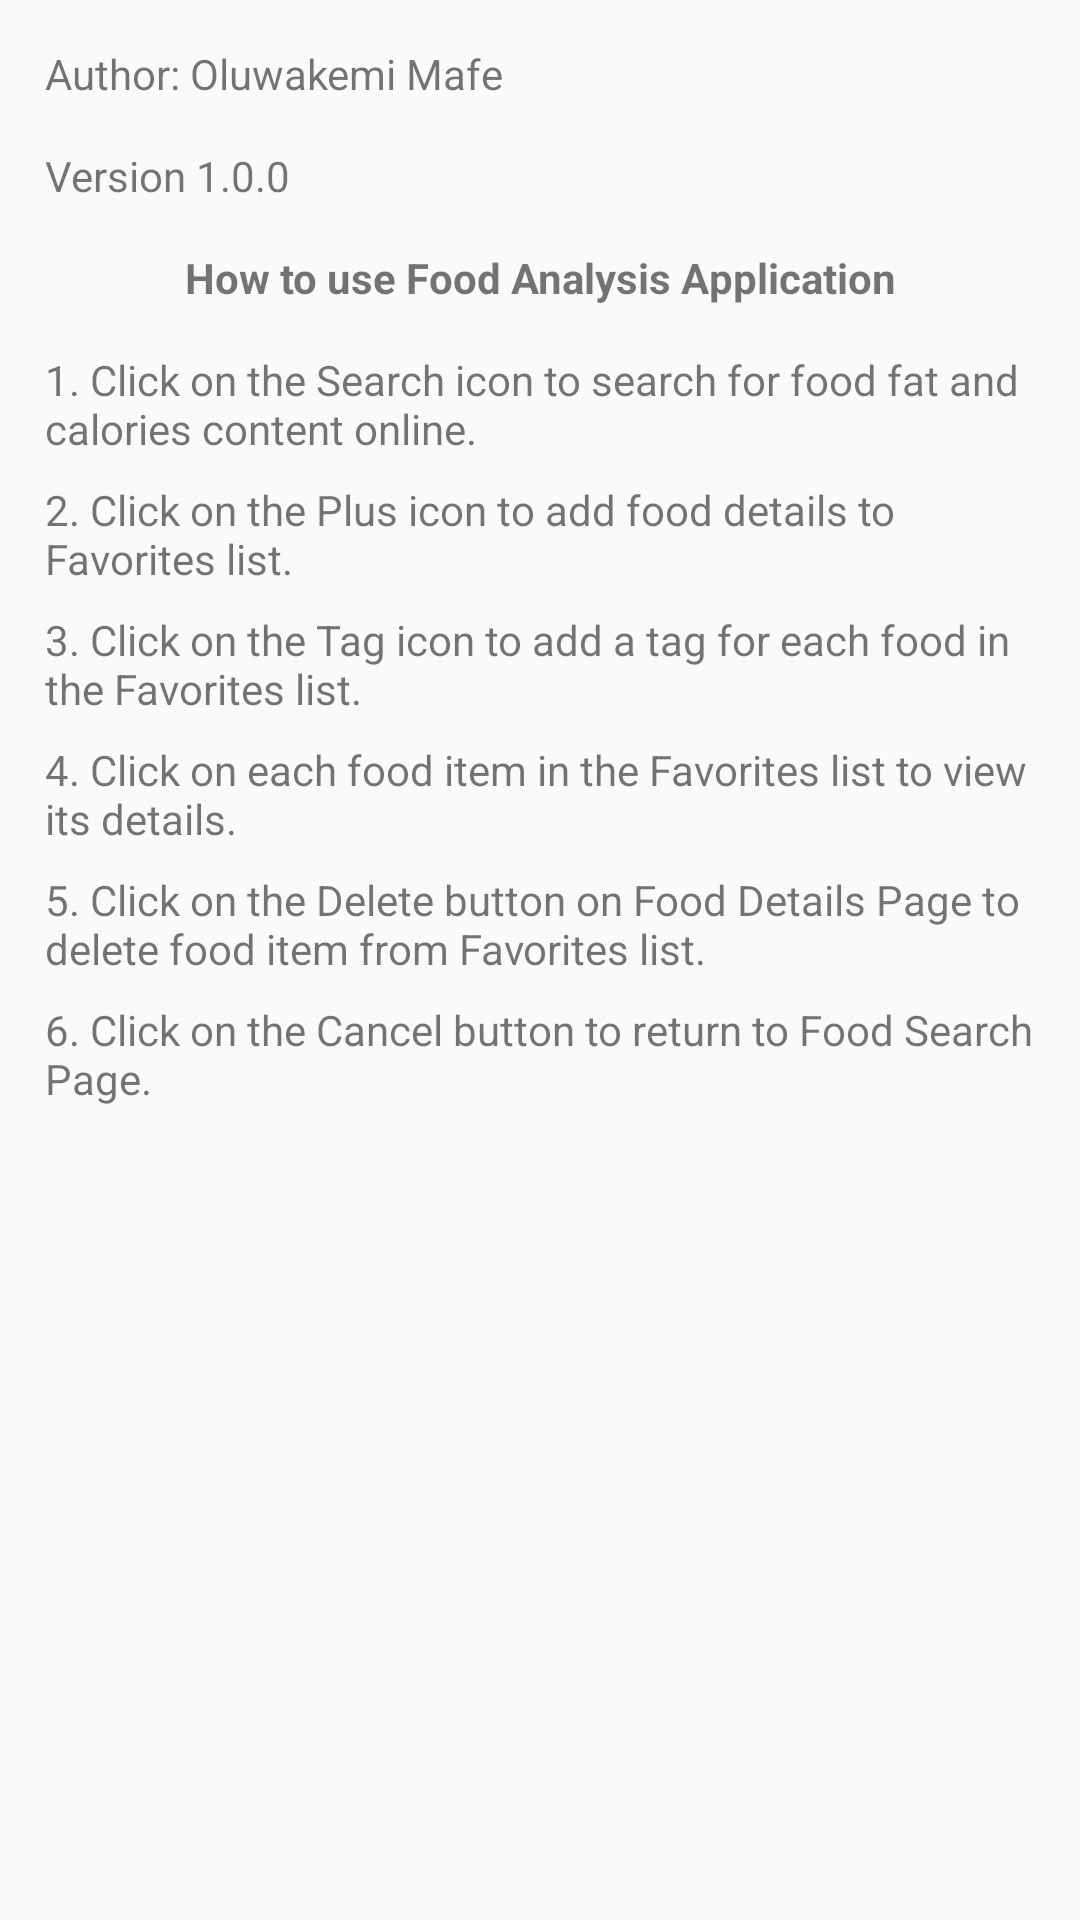

Produce the Android XML layout that renders to this screen, including the resource entries it uses.
<!-- AndroidManifest.xml: application theme AppTheme -->
<!-- res/layout/food_help_dialog.xml -->
<?xml version="1.0" encoding="utf-8"?>
<LinearLayout
        xmlns:android="http://schemas.android.com/apk/res/android"
        android:layout_width="match_parent"
        android:layout_height="match_parent"
        android:padding="15dp"
        android:orientation="vertical">

    <TextView
            android:id="@+id/foodAppAuthor"
            android:layout_width="match_parent"
            android:layout_height="wrap_content"
            android:text="@string/food_help_author"
            android:paddingBottom="15dp"/>

    <TextView
            android:id="@+id/foodAppVersion"
            android:layout_width="match_parent"
            android:layout_height="wrap_content"
            android:text="@string/food_help_version"
            android:paddingBottom="15dp"/>

    <TextView
            android:id="@+id/foodHelpHeading"
            android:layout_width="match_parent"
            android:layout_height="wrap_content"
            android:text="@string/food_help_instruction_title"
            android:textStyle="bold"
            android:gravity="center"
            android:paddingBottom="15dp"/>

    <TextView
            android:id="@+id/foodHelpInstruction1"
            android:layout_width="match_parent"
            android:layout_height="wrap_content"
            android:text="@string/food_help_instruction1"
            android:layout_marginBottom="8dp"/>

    <TextView
            android:id="@+id/foodHelpInstruction2"
            android:layout_width="match_parent"
            android:layout_height="wrap_content"
            android:text="@string/food_help_instruction2"
            android:layout_marginBottom="8dp"/>

    <TextView
            android:id="@+id/foodHelpInstruction3"
            android:layout_width="match_parent"
            android:layout_height="wrap_content"
            android:text="@string/food_help_instruction3"
            android:layout_marginBottom="8dp"/>

    <TextView
            android:id="@+id/foodHelpInstruction4"
            android:layout_width="match_parent"
            android:layout_height="wrap_content"
            android:text="@string/food_help_instruction4"
            android:layout_marginBottom="8dp"/>
    <TextView
            android:id="@+id/foodHelpInstruction5"
            android:layout_width="match_parent"
            android:layout_height="wrap_content"
            android:text="@string/food_help_instruction5"
            android:layout_marginBottom="8dp"/>

    <TextView
            android:id="@+id/foodHelpInstruction6"
            android:layout_width="match_parent"
            android:layout_height="wrap_content"
            android:text="@string/food_help_instructions6"/>

</LinearLayout>
<!-- resources referenced by this layout -->
<resources>
  <string name="food_help_author">Author: Oluwakemi Mafe</string>
  <string name="food_help_instruction1">1. Click on the Search icon to search for food fat and calories content
          online.
      </string>
  <string name="food_help_instruction2">2. Click on the Plus icon to add food details to Favorites list.</string>
  <string name="food_help_instruction3">3. Click on the Tag icon to add a tag for each food in the Favorites list.
      </string>
  <string name="food_help_instruction4">4. Click on each food item in the Favorites list to view its details.</string>
  <string name="food_help_instruction5">5. Click on the Delete button on Food Details Page to delete food item from
          Favorites list.
      </string>
  <string name="food_help_instruction_title">How to use Food Analysis Application</string>
  <string name="food_help_instructions6">6. Click on the Cancel button to return to Food Search Page.</string>
  <string name="food_help_version">Version 1.0.0</string>
  <style name="AppTheme" parent="Theme.AppCompat.Light.NoActionBar">
          
          <item name="colorPrimary">@color/colorLight</item>
          <item name="colorPrimaryDark">@color/colorPrimaryDark</item>
          <item name="colorAccent">@color/colorAccent</item>
  
          
          <item name="android:windowActionBar">false</item>
          <item name="android:windowNoTitle">true</item>
          <item name="android:statusBarColor">@color/colorAccent</item>
  
      </style>
  <color name="colorLight">#D88AA7</color>
  <color name="colorPrimaryDark">#00574B</color>
  <color name="colorAccent">#D81B60</color>
</resources>
